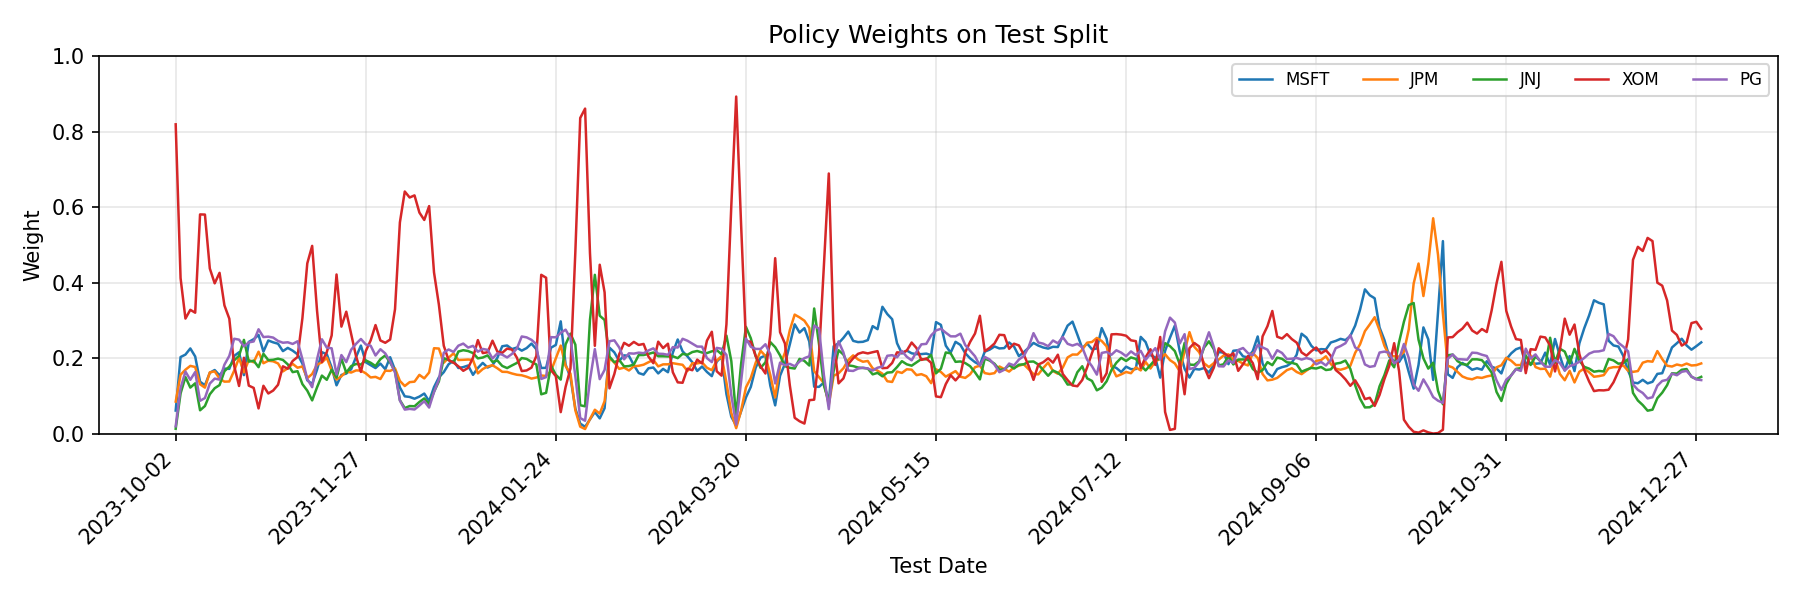

The file beside this chart, header and first rows:
date, MSFT, JPM, JNJ, XOM, PG
2023-10-02, 0.06172, 0.0854, 0.01365, 0.8192, 0.02006
2023-10-03, 0.2033, 0.1565, 0.1069, 0.4122, 0.121
2023-10-04, 0.2098, 0.1698, 0.1504, 0.3051, 0.1649
2023-10-05, 0.2261, 0.18, 0.1225, 0.3283, 0.1431
2023-10-06, 0.2048, 0.177, 0.1339, 0.3207, 0.1637
2023-10-09, 0.1381, 0.1312, 0.06244, 0.5808, 0.0875
2023-10-10, 0.1286, 0.1224, 0.07374, 0.5804, 0.09487
2023-10-11, 0.1616, 0.1628, 0.1048, 0.4377, 0.1332
2023-10-12, 0.169, 0.1655, 0.1208, 0.3984, 0.1463
2023-10-13, 0.1548, 0.1462, 0.1291, 0.4262, 0.1436
2023-10-16, 0.1727, 0.1382, 0.1659, 0.34, 0.1833
2023-10-17, 0.1721, 0.1386, 0.1781, 0.3049, 0.2063
2023-10-18, 0.2063, 0.1674, 0.1947, 0.1799, 0.2518
2023-10-19, 0.216, 0.2012, 0.2067, 0.1268, 0.2494
2023-10-20, 0.1555, 0.1627, 0.2487, 0.2014, 0.2316
2023-10-23, 0.2435, 0.1955, 0.1912, 0.1277, 0.2421
2023-10-24, 0.2506, 0.1895, 0.1937, 0.1217, 0.2446
2023-10-25, 0.2618, 0.2175, 0.1765, 0.06739, 0.2768
2023-10-26, 0.2177, 0.1869, 0.2119, 0.1273, 0.2563
2023-10-27, 0.2471, 0.1935, 0.1952, 0.1069, 0.2573
2023-10-30, 0.2423, 0.1921, 0.1961, 0.1147, 0.2548
2023-10-31, 0.2386, 0.1864, 0.1991, 0.13, 0.2459
2023-11-01, 0.219, 0.1653, 0.1957, 0.1788, 0.2412
2023-11-02, 0.2275, 0.1737, 0.1839, 0.1724, 0.2424
2023-11-03, 0.2203, 0.1853, 0.1634, 0.193, 0.238
2023-11-06, 0.2106, 0.1751, 0.1659, 0.2034, 0.245
2023-11-07, 0.1861, 0.1784, 0.1316, 0.3063, 0.1977
2023-11-08, 0.1417, 0.1475, 0.1144, 0.4513, 0.1451
2023-11-09, 0.1319, 0.1584, 0.08861, 0.4975, 0.1236
2023-11-10, 0.17, 0.1831, 0.1232, 0.3263, 0.1974
2023-11-13, 0.2161, 0.1892, 0.1543, 0.1901, 0.2503
2023-11-14, 0.2108, 0.2016, 0.1431, 0.2163, 0.2282
2023-11-15, 0.1757, 0.1675, 0.1698, 0.2604, 0.2265
2023-11-16, 0.1285, 0.1437, 0.1488, 0.4218, 0.1572
2023-11-17, 0.1559, 0.1524, 0.1992, 0.2838, 0.2086
2023-11-20, 0.1596, 0.1651, 0.162, 0.3233, 0.19
2023-11-21, 0.1711, 0.1623, 0.1793, 0.2645, 0.2228
2023-11-22, 0.2033, 0.1679, 0.185, 0.2056, 0.2383
2023-11-24, 0.2337, 0.1677, 0.1835, 0.164, 0.2512
2023-11-27, 0.1896, 0.1602, 0.1945, 0.219, 0.2367
2023-11-28, 0.1817, 0.1493, 0.1882, 0.2474, 0.2333
2023-11-29, 0.1742, 0.1509, 0.1795, 0.288, 0.2074
2023-11-30, 0.186, 0.1451, 0.1977, 0.2472, 0.224
2023-12-01, 0.1712, 0.1672, 0.2076, 0.241, 0.2129
2023-12-04, 0.203, 0.1667, 0.1888, 0.2497, 0.1918
2023-12-05, 0.1689, 0.1732, 0.1659, 0.3299, 0.1621
2023-12-06, 0.1229, 0.1402, 0.08927, 0.5596, 0.08813
2023-12-07, 0.09936, 0.1267, 0.06829, 0.6414, 0.06431
2023-12-08, 0.09773, 0.1369, 0.07366, 0.6255, 0.06616
2023-12-11, 0.09302, 0.1382, 0.07308, 0.6312, 0.06452
2023-12-12, 0.09861, 0.1562, 0.0844, 0.5857, 0.07508
2023-12-13, 0.1067, 0.1468, 0.09383, 0.5661, 0.08652
2023-12-14, 0.08639, 0.1624, 0.07871, 0.6028, 0.0697
2023-12-15, 0.1237, 0.2267, 0.1116, 0.4274, 0.1106
2023-12-18, 0.1495, 0.2259, 0.1389, 0.3419, 0.1438
2023-12-19, 0.1633, 0.1882, 0.2003, 0.2334, 0.2148
2023-12-20, 0.1844, 0.2015, 0.1959, 0.1948, 0.2234
2023-12-21, 0.1934, 0.2131, 0.1882, 0.1885, 0.2168
2023-12-22, 0.1743, 0.1955, 0.2179, 0.1788, 0.2334
2023-12-26, 0.1767, 0.196, 0.2215, 0.1669, 0.2389
... 254 more rows
